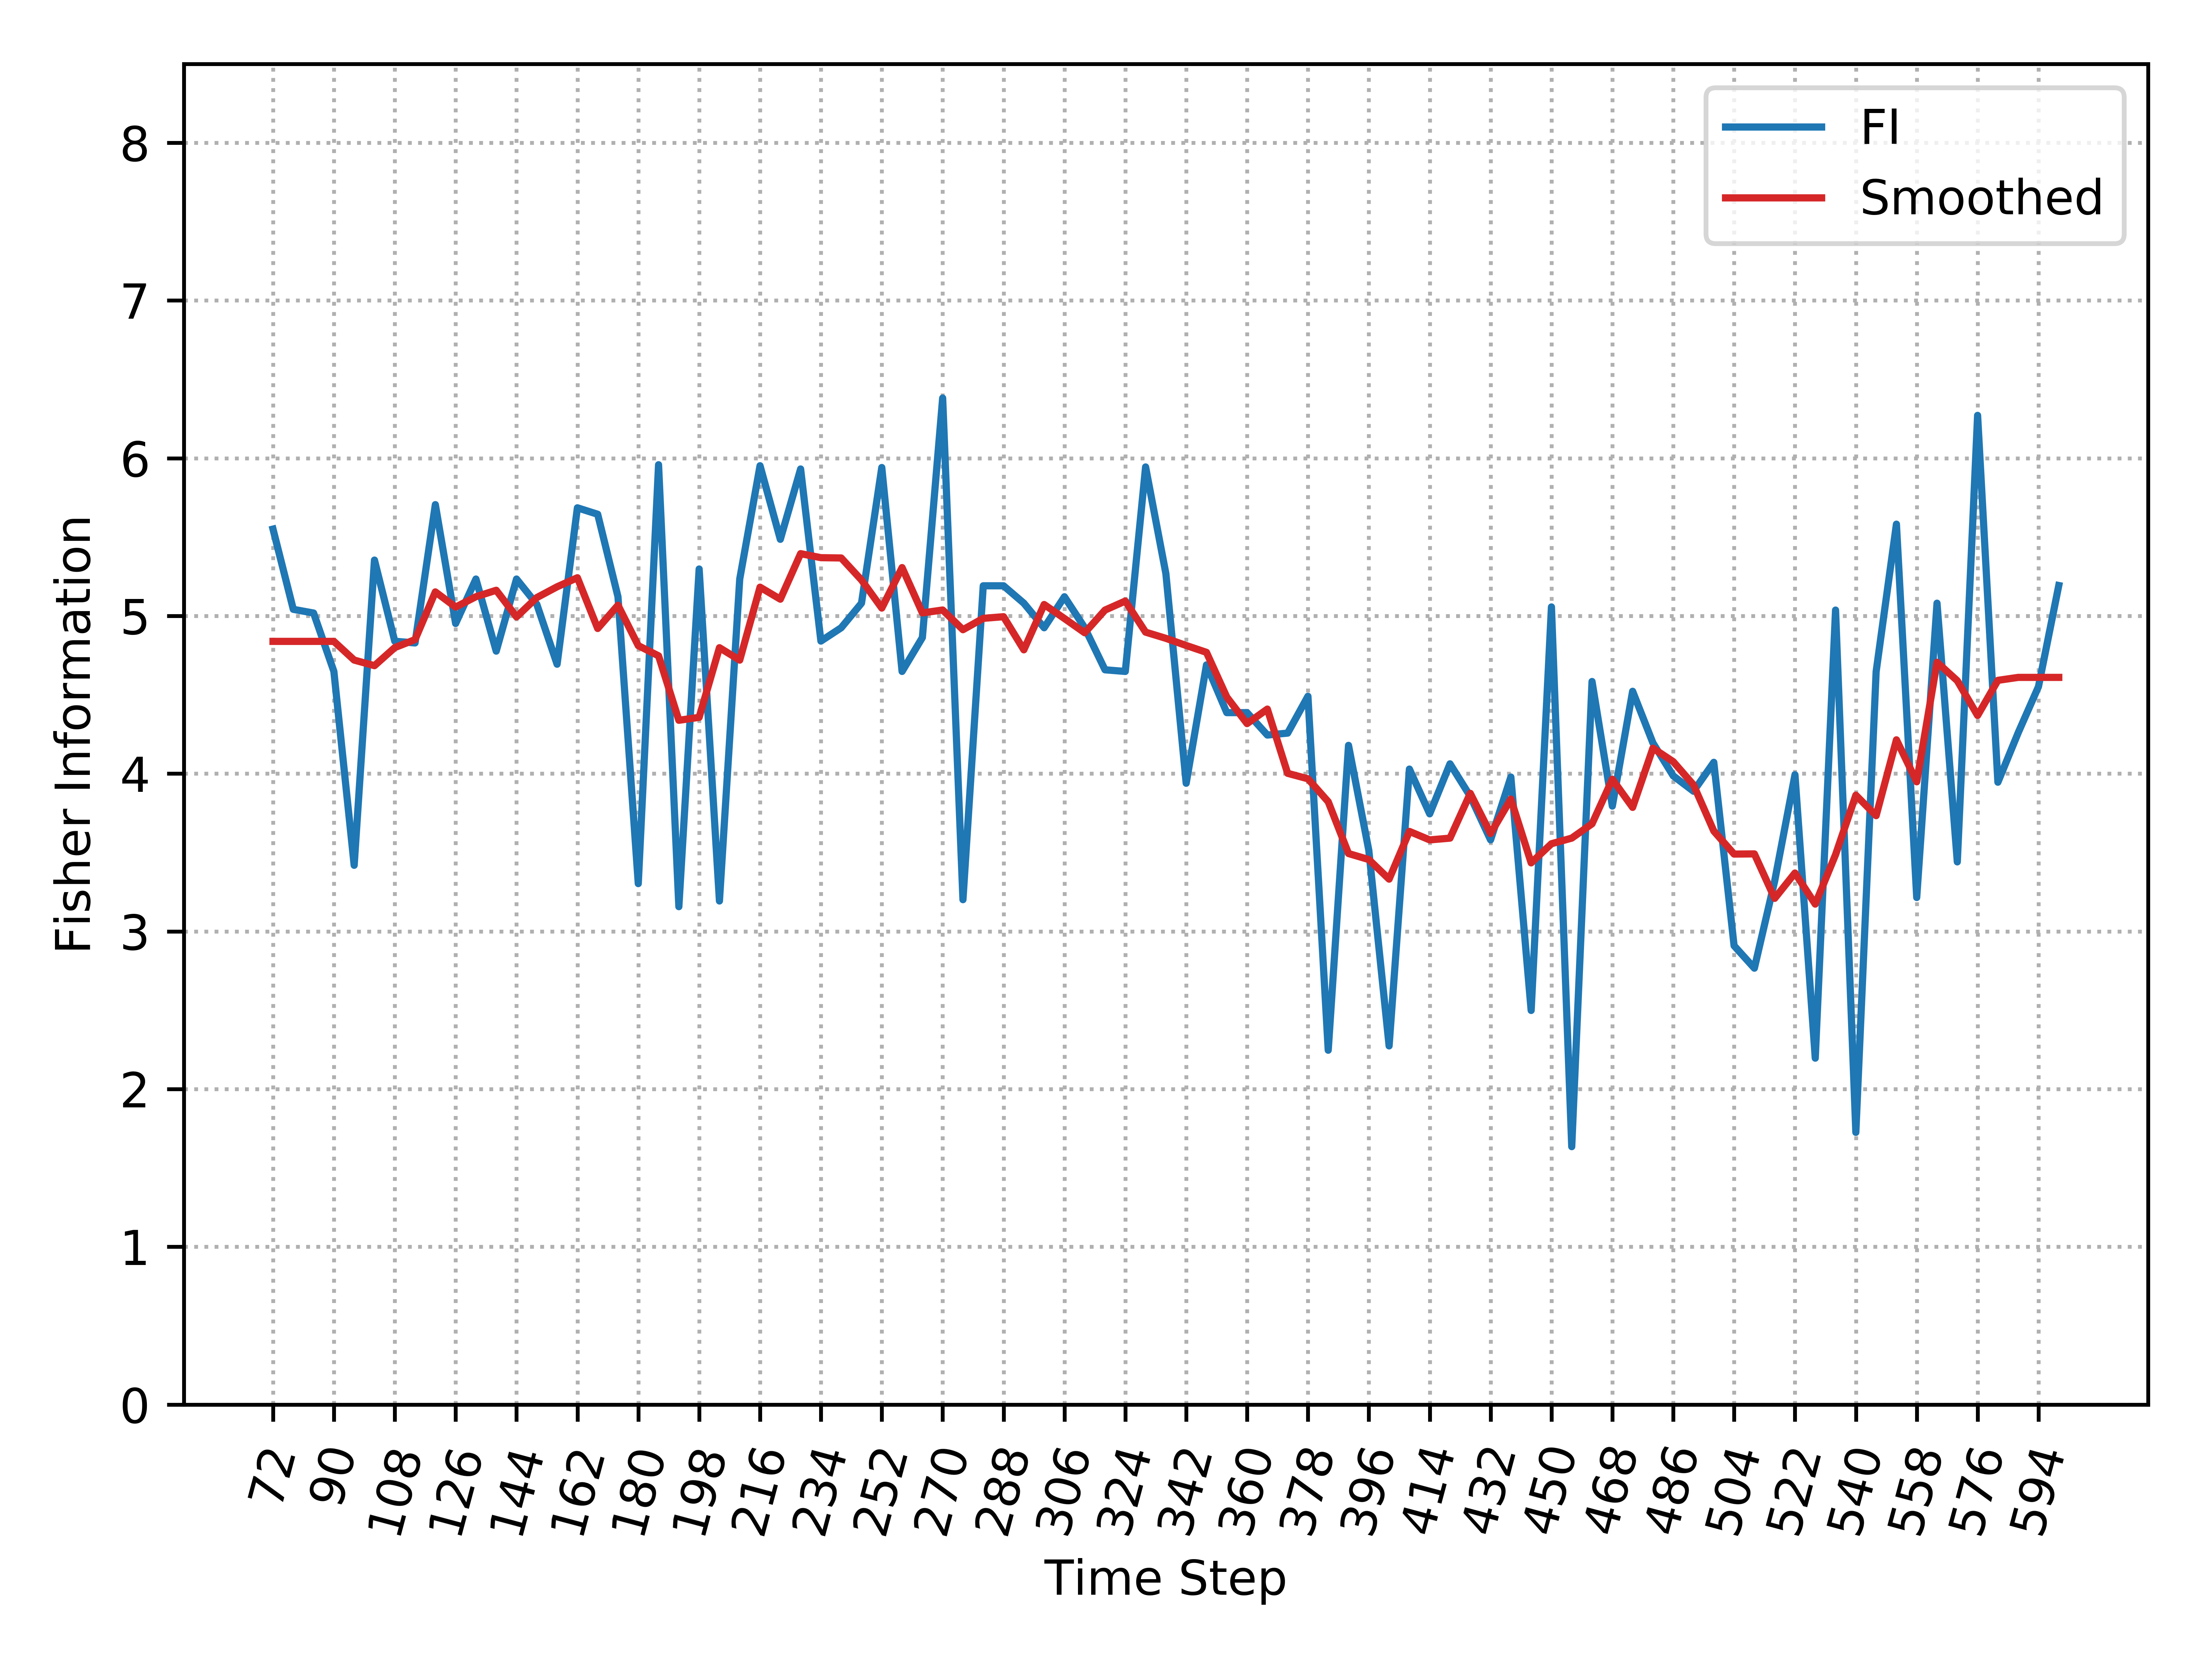

Source data for this figure (header and first rows):
, Time_Step, FI, Smooth_FI
0, 72, 5.551, 4.839
1, 78, 5.042, 4.839
2, 84, 5.019, 4.839
3, 90, 4.648, 4.839
4, 96, 3.419, 4.72
5, 102, 5.354, 4.685
6, 108, 4.84, 4.799
7, 114, 4.829, 4.85
8, 120, 5.706, 5.153
9, 126, 4.952, 5.056
10, 132, 5.234, 5.122
11, 138, 4.777, 5.163
12, 144, 5.234, 4.994
13, 150, 5.074, 5.117
14, 156, 4.694, 5.185
15, 162, 5.686, 5.242
16, 168, 5.645, 4.921
17, 174, 5.122, 5.068
18, 180, 3.303, 4.812
19, 186, 5.959, 4.747
20, 192, 3.157, 4.338
21, 198, 5.298, 4.357
22, 204, 3.193, 4.799
23, 210, 5.234, 4.72
24, 216, 5.953, 5.182
25, 222, 5.486, 5.106
26, 228, 5.932, 5.395
27, 234, 4.841, 5.37
28, 240, 4.925, 5.368
29, 246, 5.081, 5.228
30, 252, 5.941, 5.05
31, 258, 4.648, 5.307
32, 264, 4.863, 5.019
33, 270, 6.382, 5.038
34, 276, 3.201, 4.913
35, 282, 5.191, 4.985
36, 288, 5.191, 4.995
37, 294, 5.081, 4.785
38, 300, 4.925, 5.073
39, 306, 5.122, 4.984
40, 312, 4.925, 4.893
41, 318, 4.659, 5.037
42, 324, 4.648, 5.094
43, 330, 5.945, 4.897
44, 336, 5.268, 4.858
45, 342, 3.939, 4.813
46, 348, 4.69, 4.769
47, 354, 4.387, 4.486
48, 360, 4.387, 4.318
49, 366, 4.245, 4.409
50, 372, 4.257, 4.002
51, 378, 4.491, 3.968
52, 384, 2.247, 3.822
53, 390, 4.18, 3.494
54, 396, 3.514, 3.456
55, 402, 2.274, 3.331
56, 408, 4.029, 3.634
57, 414, 3.745, 3.58
58, 420, 4.062, 3.591
59, 426, 3.856, 3.875
... 29 more rows
